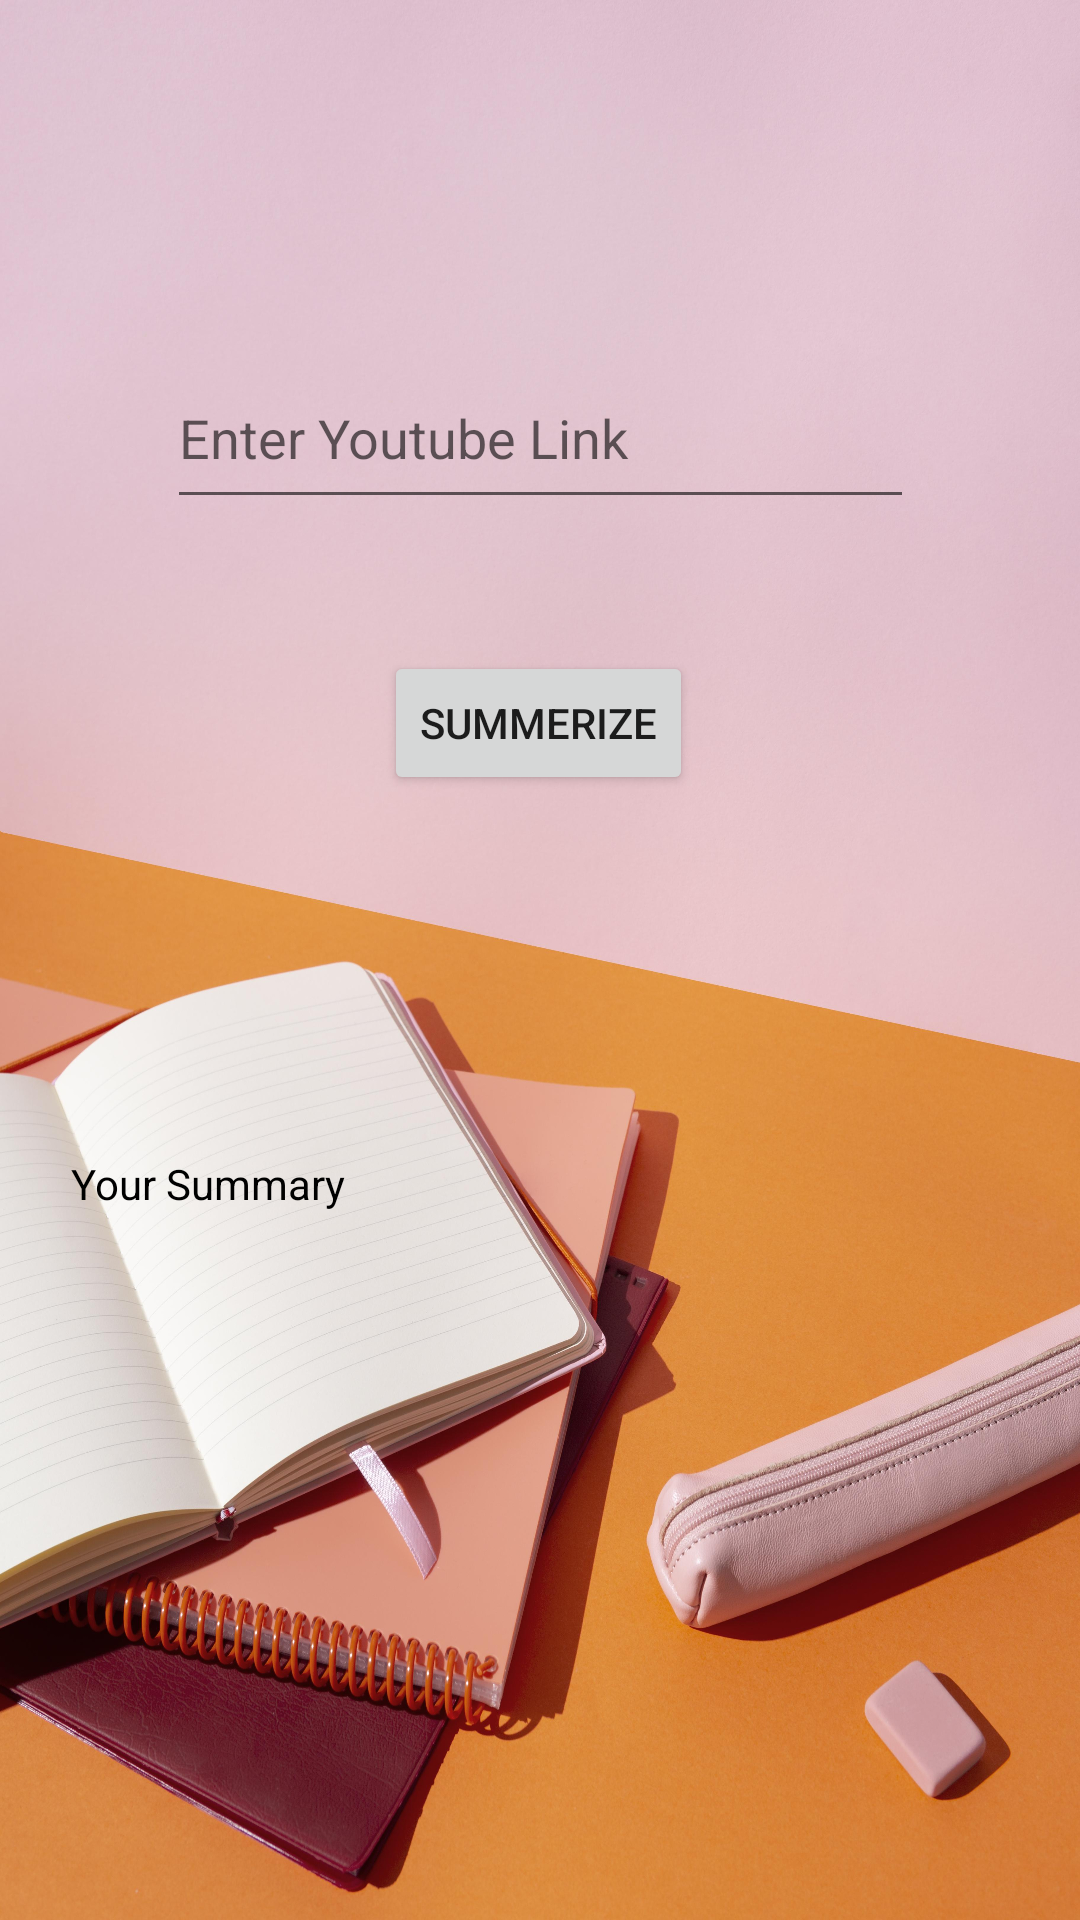

Here is an Android app screen rendered from its layout file. Give the layout XML and the strings, colors and styles it references.
<!-- AndroidManifest.xml: application theme Theme.YoutubeVideoSummarizer -->
<!-- res/layout/activity_summarizer.xml -->
<?xml version="1.0" encoding="utf-8"?>
<androidx.constraintlayout.widget.ConstraintLayout xmlns:android="http://schemas.android.com/apk/res/android"
    xmlns:app="http://schemas.android.com/apk/res-auto"
    xmlns:tools="http://schemas.android.com/tools"
    android:layout_width="match_parent"
    android:layout_height="match_parent"
    tools:context=".Summarizer">

    <EditText
        android:id="@+id/link"
        android:layout_width="249dp"
        android:layout_height="57dp"
        android:layout_marginTop="116dp"
        android:ems="10"
        android:inputType="textPersonName"
        android:hint="Enter Youtube Link"
        android:textColor="#AC201D"
        app:layout_constraintEnd_toEndOf="parent"
        app:layout_constraintStart_toStartOf="parent"
        app:layout_constraintTop_toTopOf="parent" />

    <Button
        android:id="@+id/button"
        android:layout_width="wrap_content"
        android:layout_height="wrap_content"
        android:layout_marginTop="44dp"
        android:text="summerize"
        app:layout_constraintEnd_toEndOf="parent"
        app:layout_constraintHorizontal_bias="0.498"
        app:layout_constraintStart_toStartOf="parent"
        app:layout_constraintTop_toBottomOf="@+id/link" />

    <TextView
        android:id="@+id/storytextView"
        android:layout_width="313dp"
        android:layout_height="85dp"
        android:layout_marginTop="120dp"
        android:text="Your Summary"
        android:textColor="@color/black"
        app:layout_constraintEnd_toEndOf="parent"
        app:layout_constraintStart_toStartOf="parent"
        app:layout_constraintTop_toBottomOf="@+id/button" />
</androidx.constraintlayout.widget.ConstraintLayout>
<!-- resources referenced by this layout -->
<resources>
  <color name="black">#FF000000</color>
  <style name="Theme.YoutubeVideoSummarizer" parent="Theme.MaterialComponents.DayNight.DarkActionBar">
          
          <item name="android:windowBackground">@drawable/background</item>
          <item name="colorPrimary">@color/purple_700</item>
          <item name="colorPrimaryVariant">@color/purple_700</item>
          <item name="colorOnPrimary">@color/white</item>
          
          <item name="colorSecondary">@color/teal_200</item>
          <item name="colorSecondaryVariant">@color/teal_700</item>
          <item name="colorOnSecondary">@color/black</item>
          
          <item name="android:statusBarColor">?attr/colorPrimaryVariant</item>
          
      </style>
  <!-- drawable background: jpg bitmap (drawable-v24, 891293 bytes) -->
  <color name="purple_700">#AC201D</color>
  <color name="white">#FFFFFFFF</color>
  <color name="teal_200">#FF03DAC5</color>
  <color name="teal_700">#FF018786</color>
</resources>
